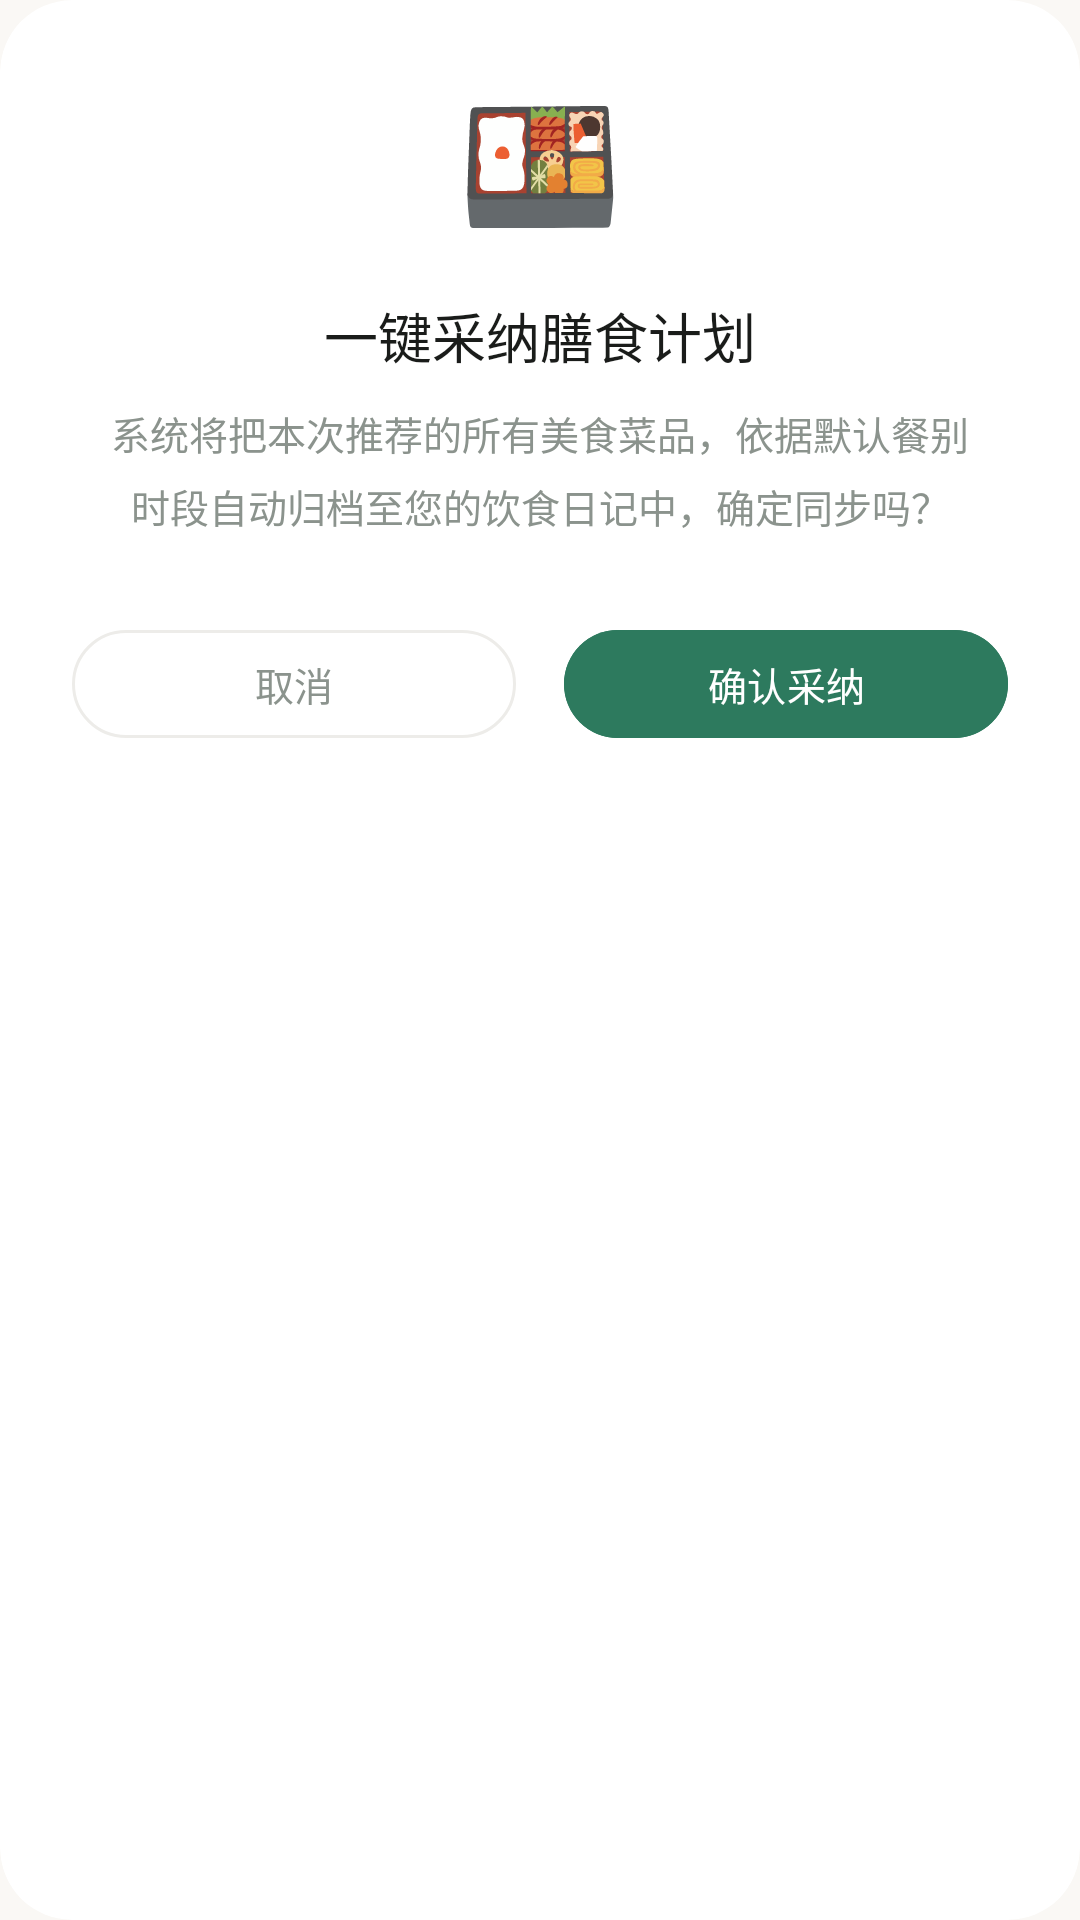

Layout XML and referenced resources for this Android screen:
<!-- AndroidManifest.xml: application theme Theme.NutritionAssistant -->
<!-- res/layout/dialog_adopt_all_confirm.xml -->
<?xml version="1.0" encoding="utf-8"?>
<com.google.android.material.card.MaterialCardView xmlns:android="http://schemas.android.com/apk/res/android"
    xmlns:app="http://schemas.android.com/apk/res-auto"
    xmlns:tools="http://schemas.android.com/tools"
    android:layout_width="match_parent"
    android:layout_height="wrap_content"
    android:layout_margin="24dp"
    app:cardCornerRadius="24dp"
    app:cardElevation="0dp"
    app:strokeWidth="0dp"
    app:cardBackgroundColor="@color/brand_surface">

    <LinearLayout
        android:layout_width="match_parent"
        android:layout_height="wrap_content"
        android:orientation="vertical"
        android:gravity="center_horizontal"
        android:padding="24dp">

        <TextView
            android:layout_width="wrap_content"
            android:layout_height="wrap_content"
            android:text="🍱"
            android:textSize="44sp"
            android:layout_marginBottom="16dp" />

        <TextView
            android:id="@+id/dialogTitle"
            android:layout_width="wrap_content"
            android:layout_height="wrap_content"
            android:text="一键采纳膳食计划"
            android:textColor="@color/text_title"
            android:textSize="18sp"
            android:fontFamily="sans-serif-medium"
            android:layout_marginBottom="10dp"/>

        <TextView
            android:id="@+id/dialogMessage"
            android:layout_width="match_parent"
            android:layout_height="wrap_content"
            android:text="系统将把本次推荐的所有美食菜品，依据默认餐别时段自动归档至您的饮食日记中，确定同步吗？"
            android:textColor="@color/text_caption"
            android:textSize="13sp"
            android:gravity="center"
            android:lineSpacingMultiplier="1.3"
            android:layout_marginBottom="28dp"
            android:paddingHorizontal="12dp"/>

        <LinearLayout
            android:layout_width="match_parent"
            android:layout_height="wrap_content"
            android:orientation="horizontal"
            android:gravity="center">

            <com.google.android.material.button.MaterialButton
                android:id="@+id/btnAdoptCancel"
                style="@style/Widget.Material3.Button.OutlinedButton"
                android:layout_width="0dp"
                android:layout_height="44dp"
                android:layout_weight="1"
                android:text="取消"
                android:textSize="13sp"
                android:fontFamily="sans-serif-medium"
                app:cornerRadius="22dp"
                android:textColor="@color/text_caption"
                app:strokeColor="@color/neutral_line"
                app:strokeWidth="1dp"
                android:layout_marginEnd="8dp"
                app:rippleColor="@color/brand_primary_container" />

            <com.google.android.material.button.MaterialButton
                android:id="@+id/btnAdoptConfirm"
                android:layout_width="0dp"
                android:layout_height="44dp"
                android:layout_weight="1"
                android:text="确认采纳"
                android:textSize="13sp"
                android:fontFamily="sans-serif-medium"
                app:cornerRadius="22dp"
                android:backgroundTint="@color/brand_primary"
                android:textColor="@color/brand_surface"
                android:layout_marginStart="8dp"
                app:elevation="0dp"
                app:rippleColor="@color/brand_primary_container" />
        </LinearLayout>
    </LinearLayout>
</com.google.android.material.card.MaterialCardView>
<!-- resources referenced by this layout -->
<resources>
  <color name="brand_primary">#2D7A5E</color>
  <color name="brand_primary_container">#E6F2ED</color>
  <color name="brand_surface">#FFFFFF</color>
  <color name="neutral_line">#EDECE9</color>
  <color name="text_caption">#8B938D</color>
  <color name="text_title">#1A1C1A</color>
  <style name="Theme.NutritionAssistant" parent="Base.Theme.NutritionAssistant" />
  <style name="Base.Theme.NutritionAssistant" parent="Theme.Material3.DayNight.NoActionBar">
          <item name="colorPrimary">@color/brand_primary</item>
          <item name="colorOnPrimary">@color/brand_surface</item>
          <item name="colorPrimaryContainer">@color/brand_primary_container</item>
          <item name="android:windowBackground">@color/brand_background</item>
  
          <item name="shapeAppearanceCornerExtraLarge">@style/ShapeAppearance.App.CornerExtraLarge</item>
          <item name="shapeAppearanceCornerMedium">@style/ShapeAppearance.App.CornerMedium</item>
      </style>
  <color name="brand_background">#FAF8F5</color>
  <style name="ShapeAppearance.App.CornerExtraLarge" parent="ShapeAppearance.Material3.MediumComponent">
          <item name="cornerSize">24dp</item>
      </style>
  <style name="ShapeAppearance.App.CornerMedium" parent="ShapeAppearance.Material3.MediumComponent">
          <item name="cornerSize">16dp</item>
      </style>
</resources>
